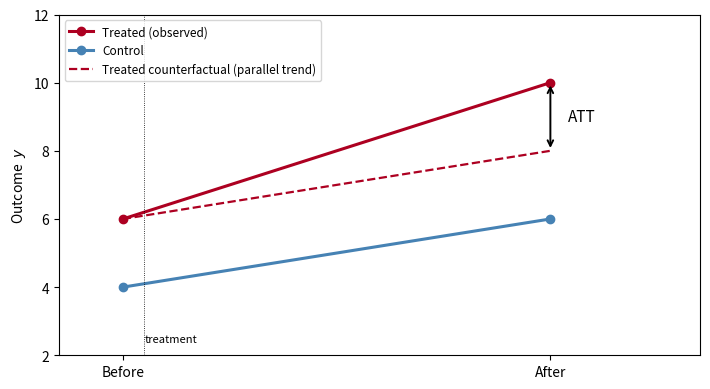
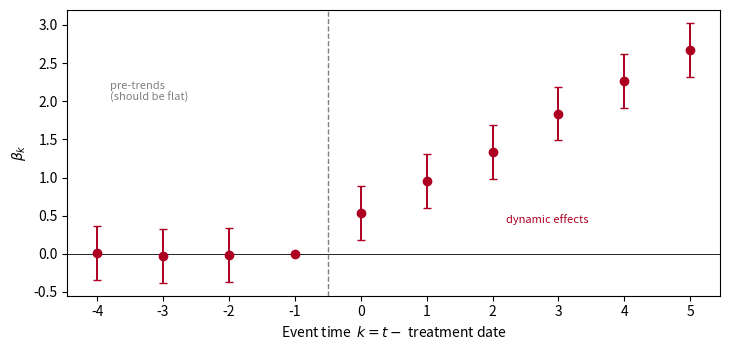
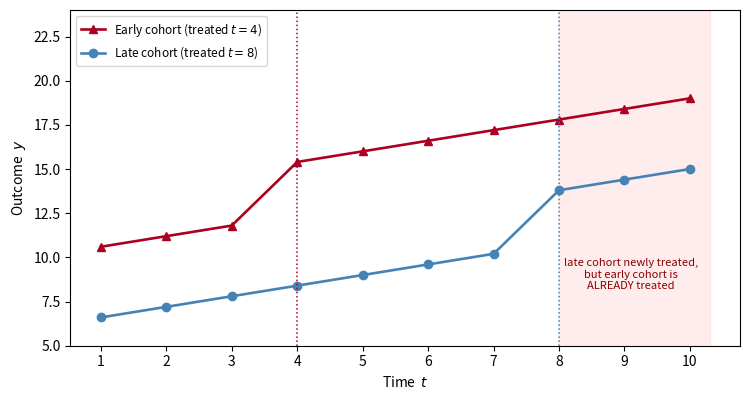
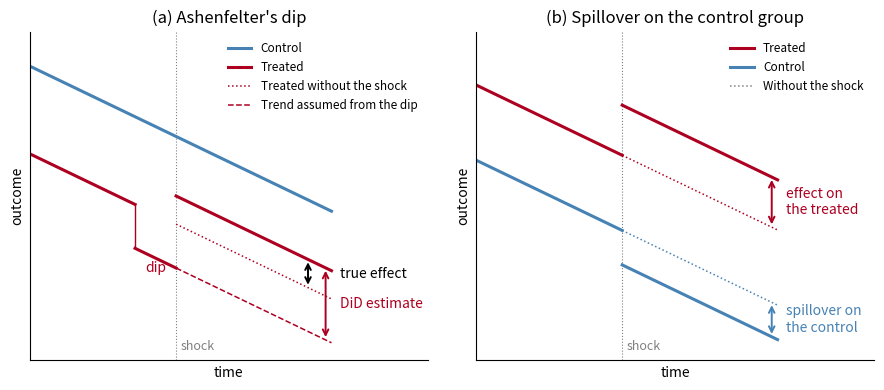
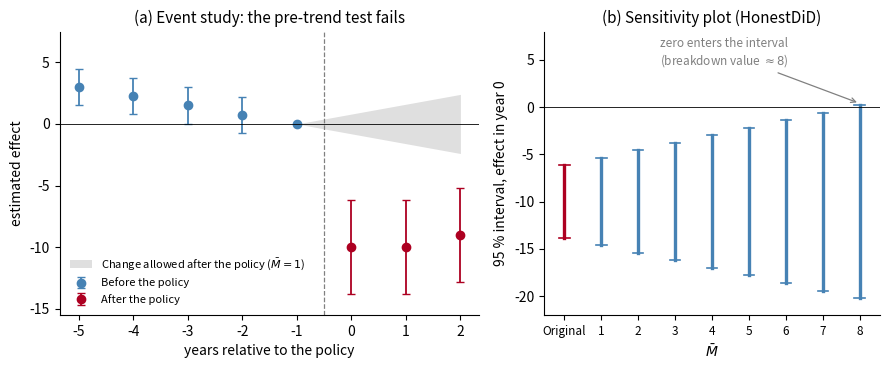

These figures' Python source, in order:
"""Generate figures for the DiD lecture (deterministic)."""
import os
import numpy as np
import matplotlib
matplotlib.use("Agg")
import matplotlib.pyplot as plt

BORDEAUX = (0.68, 0.0, 0.13)
BLUE = "steelblue"
os.makedirs("fig", exist_ok=True)

# ---- Fig 1: the canonical 2x2 counterfactual ----
x = [0, 1]
ctrl = [4.0, 6.0]          # control: +2 (common time shock)
treat = [6.0, 10.0]        # treated observed: +4
cf = [6.0, 8.0]            # treated counterfactual (parallel to control): +2
fig, ax = plt.subplots(figsize=(7.2, 4.0))
ax.plot(x, treat, "-o", color=BORDEAUX, lw=2.2, label="Treated (observed)")
ax.plot(x, ctrl, "-o", color=BLUE, lw=2.2, label="Control")
ax.plot(x, cf, "--", color=BORDEAUX, lw=1.6,
        label="Treated counterfactual (parallel trend)")
ax.annotate("", xy=(1, 10), xytext=(1, 8),
            arrowprops=dict(arrowstyle="<->", color="black", lw=1.4))
ax.text(1.04, 9.0, "ATT", va="center", fontsize=11)
ax.axvline(0.05, color="black", lw=0.6, ls=":")   # just after "Before"
ax.text(0.05, 2.4, "treatment", ha="left", fontsize=8, color="black")
ax.set_xticks([0, 1]); ax.set_xticklabels(["Before", "After"])
ax.set_ylabel("Outcome  $y$"); ax.set_xlim(-0.15, 1.35); ax.set_ylim(2, 12)
ax.legend(loc="upper left", fontsize=8.5)
fig.tight_layout(); fig.savefig("fig/did_canonical.png", dpi=150); plt.close(fig)

# ---- Fig 2: event study ----
rng = np.random.default_rng(2)
k = np.arange(-4, 6)
true = np.where(k < 0, 0.0, 0.45 * (k + 1))      # flat pre, rising post
est = true + rng.normal(0, 0.05, len(k))
se = np.full(len(k), 0.18)
est[k == -1] = 0.0; se[k == -1] = 0.0            # omitted baseline
fig, ax = plt.subplots(figsize=(7.4, 3.6))
ax.errorbar(k, est, yerr=1.96 * se, fmt="o", color=BORDEAUX, capsize=3, lw=1.4)
ax.axhline(0, color="black", lw=0.6)
ax.axvline(-0.5, color="gray", ls="--", lw=1.0)
ax.text(-3.8, 2.0, "pre-trends\n(should be flat)", fontsize=8, color="gray")
ax.text(2.2, 0.4, "dynamic effects", fontsize=8, color=BORDEAUX)
ax.set_xlabel(r"Event time  $k = t - $ treatment date")
ax.set_ylabel(r"$\beta_k$"); ax.set_xticks(k)
fig.tight_layout(); fig.savefig("fig/event_study.png", dpi=150); plt.close(fig)

# ---- Fig 3: forbidden comparison (clean staggered) ----
t = np.arange(1, 11)
eff = 3.0
early = 10 + 0.6 * t + np.where(t >= 4, eff, 0)   # treated at t=4
late = 6 + 0.6 * t + np.where(t >= 8, eff, 0)      # treated at t=8
fig, ax = plt.subplots(figsize=(7.6, 4.1))
ax.axvspan(8, 10.3, color="red", alpha=0.07)
ax.plot(t, early, "-^", color=BORDEAUX, lw=1.9, label="Early cohort (treated $t=4$)")
ax.plot(t, late, "-o", color=BLUE, lw=1.9, label="Late cohort (treated $t=8$)")
ax.axvline(4, color=BORDEAUX, ls=":", lw=1.1)
ax.axvline(8, color=BLUE, ls=":", lw=1.1)
ax.text(9.1, 8.2, "late cohort newly treated,\nbut early cohort is\nALREADY treated",
        fontsize=8, ha="center", color="darkred")
ax.set_xlabel("Time  $t$"); ax.set_ylabel("Outcome  $y$")
ax.set_xticks(t); ax.set_ylim(5, 24)
ax.legend(loc="upper left", fontsize=8.5)
fig.tight_layout(); fig.savefig("fig/forbidden.png", dpi=150); plt.close(fig)

# ---- Fig 4: two violations of the design ----
# (a) Ashenfelter's dip: the treated outcome falls just before the shock, so the
#     pre-period used by the DiD is too low and the DiD overstates the effect.
# (b) Spillover: the shock also moves the control group, in the opposite direction,
#     and the DiD adds the two moves.
from matplotlib.lines import Line2D

T0, SLOPE, END = 5.0, -0.45, 10.3
def line(a, t):
    return a + SLOPE * np.asarray(t)

def arrow(ax, x, y0, y1, color, text, xtext=10.6):
    ax.annotate("", xy=(x, y1), xytext=(x, y0),
                arrowprops=dict(arrowstyle="<->", color=color, lw=1.4))
    ax.text(xtext, (y0 + y1) / 2, text, color=color, fontsize=10, ha="left", va="center")

fig, axes = plt.subplots(1, 2, figsize=(9.0, 4.0))
for ax in axes:
    ax.axvline(T0, color="gray", lw=0.8, ls=":")
    ax.text(T0 + 0.15, 0.25, "shock", ha="left", va="bottom", fontsize=9, color="gray")
    ax.set_xlim(0, 13.6); ax.set_ylim(0, 10.5)
    ax.set_xticks([]); ax.set_yticks([])
    ax.set_xlabel("time"); ax.set_ylabel("outcome")
    ax.spines[["top", "right"]].set_visible(False)

post = [T0, END]

# (a) Ashenfelter's dip
ax, A, DIP, EFF, T_DIP = axes[0], 6.6, -1.4, 0.9, 3.6
ax.plot([0, END], line(9.4, [0, END]), color=BLUE, lw=2.2)
ax.plot([0, T_DIP], line(A, [0, T_DIP]), color=BORDEAUX, lw=2.2)
ax.plot([T_DIP, T_DIP], [line(A, T_DIP), line(A + DIP, T_DIP)], color=BORDEAUX, lw=1.0)
ax.plot([T_DIP, T0], line(A + DIP, [T_DIP, T0]), color=BORDEAUX, lw=2.2)
ax.plot(post, line(A + EFF, post), color=BORDEAUX, lw=2.2)
ax.plot(post, line(A, post), color=BORDEAUX, lw=1.1, ls=":")
ax.plot(post, line(A + DIP, post), color=BORDEAUX, lw=1.1, ls="--")
ax.text(4.3, line(A + DIP, 4.3) - 0.45, "dip", color=BORDEAUX, fontsize=10, ha="center")
arrow(ax, 9.5, line(A, 9.5), line(A + EFF, 9.5), "black", "true effect")
arrow(ax, 10.1, line(A + DIP, 10.1), line(A + EFF, 10.1), BORDEAUX, "DiD estimate",
      xtext=10.6)
ax.set_title("(a) Ashenfelter's dip", fontsize=12)
ax.legend(handles=[Line2D([], [], color=BLUE, lw=2.2, label="Control"),
                   Line2D([], [], color=BORDEAUX, lw=2.2, label="Treated"),
                   Line2D([], [], color=BORDEAUX, lw=1.1, ls=":", label="Treated without the shock"),
                   Line2D([], [], color=BORDEAUX, lw=1.1, ls="--", label="Trend assumed from the dip")],
          loc="upper right", fontsize=8.5, frameon=False)

# (b) Spillover on the control group
ax, AT, AC, EFF_T, EFF_C = axes[1], 8.8, 6.4, 1.6, -1.1
ax.plot([0, T0], line(AT, [0, T0]), color=BORDEAUX, lw=2.2)
ax.plot([0, T0], line(AC, [0, T0]), color=BLUE, lw=2.2)
ax.plot(post, line(AT + EFF_T, post), color=BORDEAUX, lw=2.2)
ax.plot(post, line(AC + EFF_C, post), color=BLUE, lw=2.2)
ax.plot(post, line(AT, post), color=BORDEAUX, lw=1.1, ls=":")
ax.plot(post, line(AC, post), color=BLUE, lw=1.1, ls=":")
arrow(ax, 10.1, line(AT, 10.1), line(AT + EFF_T, 10.1), BORDEAUX, "effect on\nthe treated")
arrow(ax, 10.1, line(AC, 10.1), line(AC + EFF_C, 10.1), BLUE, "spillover on\nthe control")
ax.set_title("(b) Spillover on the control group", fontsize=12)
ax.legend(handles=[Line2D([], [], color=BORDEAUX, lw=2.2, label="Treated"),
                   Line2D([], [], color=BLUE, lw=2.2, label="Control"),
                   Line2D([], [], color="gray", lw=1.1, ls=":", label="Without the shock")],
          loc="upper right", fontsize=8.5, frameon=False)

fig.tight_layout(); fig.savefig("fig/violations.png", dpi=170); plt.close(fig)

# ---- Fig 5: sensitivity analysis in the spirit of Rambachan and Roth (2023) ----
# Illustrative numbers. (a) An event study whose pre-period fails the pre-trend test: the
# gap between the groups falls steadily before the policy, by at most 0.8 per year. The
# grey band is where the gap could go after the policy if it kept changing by up to 0.8
# per year (Mbar = 1). (b) The plot HonestDiD draws: the original interval, then the
# robust interval of the year-0 effect for each Mbar.
k_pre, b_pre = np.array([-5, -4, -3, -2, -1]), np.array([3.0, 2.3, 1.5, 0.7, 0.0])
k_post, b_post = np.array([0, 1, 2]), np.array([-10.0, -10.0, -9.0])
se_pre, se_post, MAXD = 0.75, 1.95, 0.8

fig, axes = plt.subplots(1, 2, figsize=(9.0, 3.8), gridspec_kw={"width_ratios": [1.25, 1]})
ax = axes[0]
kk = np.array([-1, 0, 1, 2])
ax.fill_between(kk, -MAXD * (kk + 1), MAXD * (kk + 1), color="gray", alpha=0.25, lw=0,
                label="Change allowed after the policy ($\\bar M = 1$)")
ax.errorbar(k_pre[:-1], b_pre[:-1], yerr=1.96 * se_pre, fmt="o", color=BLUE, capsize=3,
            lw=1.3, label="Before the policy")
ax.plot([-1], [0], "o", color=BLUE)
ax.errorbar(k_post, b_post, yerr=1.96 * se_post, fmt="o", color=BORDEAUX, capsize=3,
            lw=1.3, label="After the policy")
ax.axhline(0, color="black", lw=0.6)
ax.axvline(-0.5, color="gray", ls="--", lw=0.9)
ax.set_xticks(list(k_pre) + list(k_post))
ax.set_xlabel("years relative to the policy"); ax.set_ylabel("estimated effect")
ax.set_ylim(-15.5, 7.5)
ax.set_title("(a) Event study: the pre-trend test fails", fontsize=11)
ax.legend(loc="lower left", fontsize=8, frameon=False)
ax.spines[["top", "right"]].set_visible(False)

ax = axes[1]
# Same layout as the plot HonestDiD draws: the original interval first, then the robust
# interval for each value of Mbar.
labels = ["Original", "1", "2", "3", "4", "5", "6", "7", "8"]
mbar = [np.nan, 1, 2, 3, 4, 5, 6, 7, 8]
pos = np.arange(len(labels))
for x, m in zip(pos, mbar):
    h = 1.96 * se_post + (0 if np.isnan(m) else MAXD * m)
    lo, hi = b_post[0] - h, b_post[0] + h
    col = BORDEAUX if np.isnan(m) else BLUE
    ax.plot([x, x], [lo, hi], color=col, lw=2.4)
    ax.plot([x - 0.14, x + 0.14], [lo, lo], color=col, lw=1.2)
    ax.plot([x - 0.14, x + 0.14], [hi, hi], color=col, lw=1.2)
ax.axhline(0, color="black", lw=0.6)
ax.annotate("zero enters the interval\n(breakdown value $\\approx 8$)", xy=(8, 0.4),
            xytext=(2.6, 4.5), fontsize=8.5, color="gray",
            arrowprops=dict(arrowstyle="->", color="gray", lw=0.9))
ax.set_xticks(pos); ax.set_xticklabels(labels, fontsize=8.5)
ax.set_xlabel("$\\bar M$")
ax.set_ylabel("95 % interval, effect in year 0")
ax.set_ylim(-22, 8)
ax.set_title("(b) Sensitivity plot (HonestDiD)", fontsize=11)
ax.spines[["top", "right"]].set_visible(False)

fig.tight_layout(); fig.savefig("fig/sensitivity.png", dpi=170); plt.close(fig)

print("figures written to fig/")
